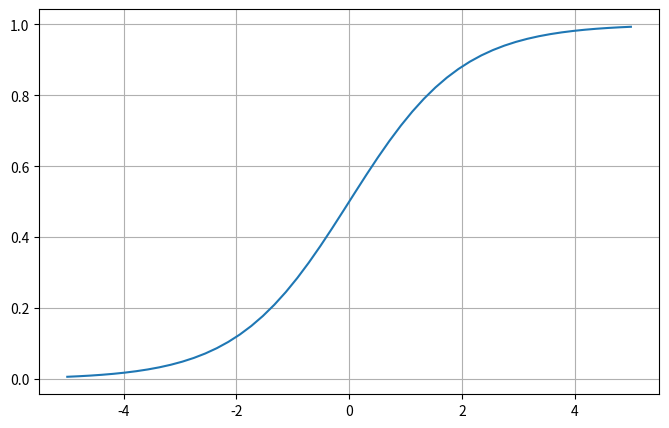

Here is the Python script that generated this plot:
# Sigmoid function in Python
# from: https://www.datacamp.com/tutorial/pytorch-tutorial-building-a-simple-neural-network-from-scratch
import matplotlib.pyplot as plt
import numpy as np

x = np.linspace(-5, 5, 50)
z = 1/(1 + np.exp(-x))

plt.subplots(figsize=(8, 5))
plt.plot(x, z)
plt.grid()
plt.show()
